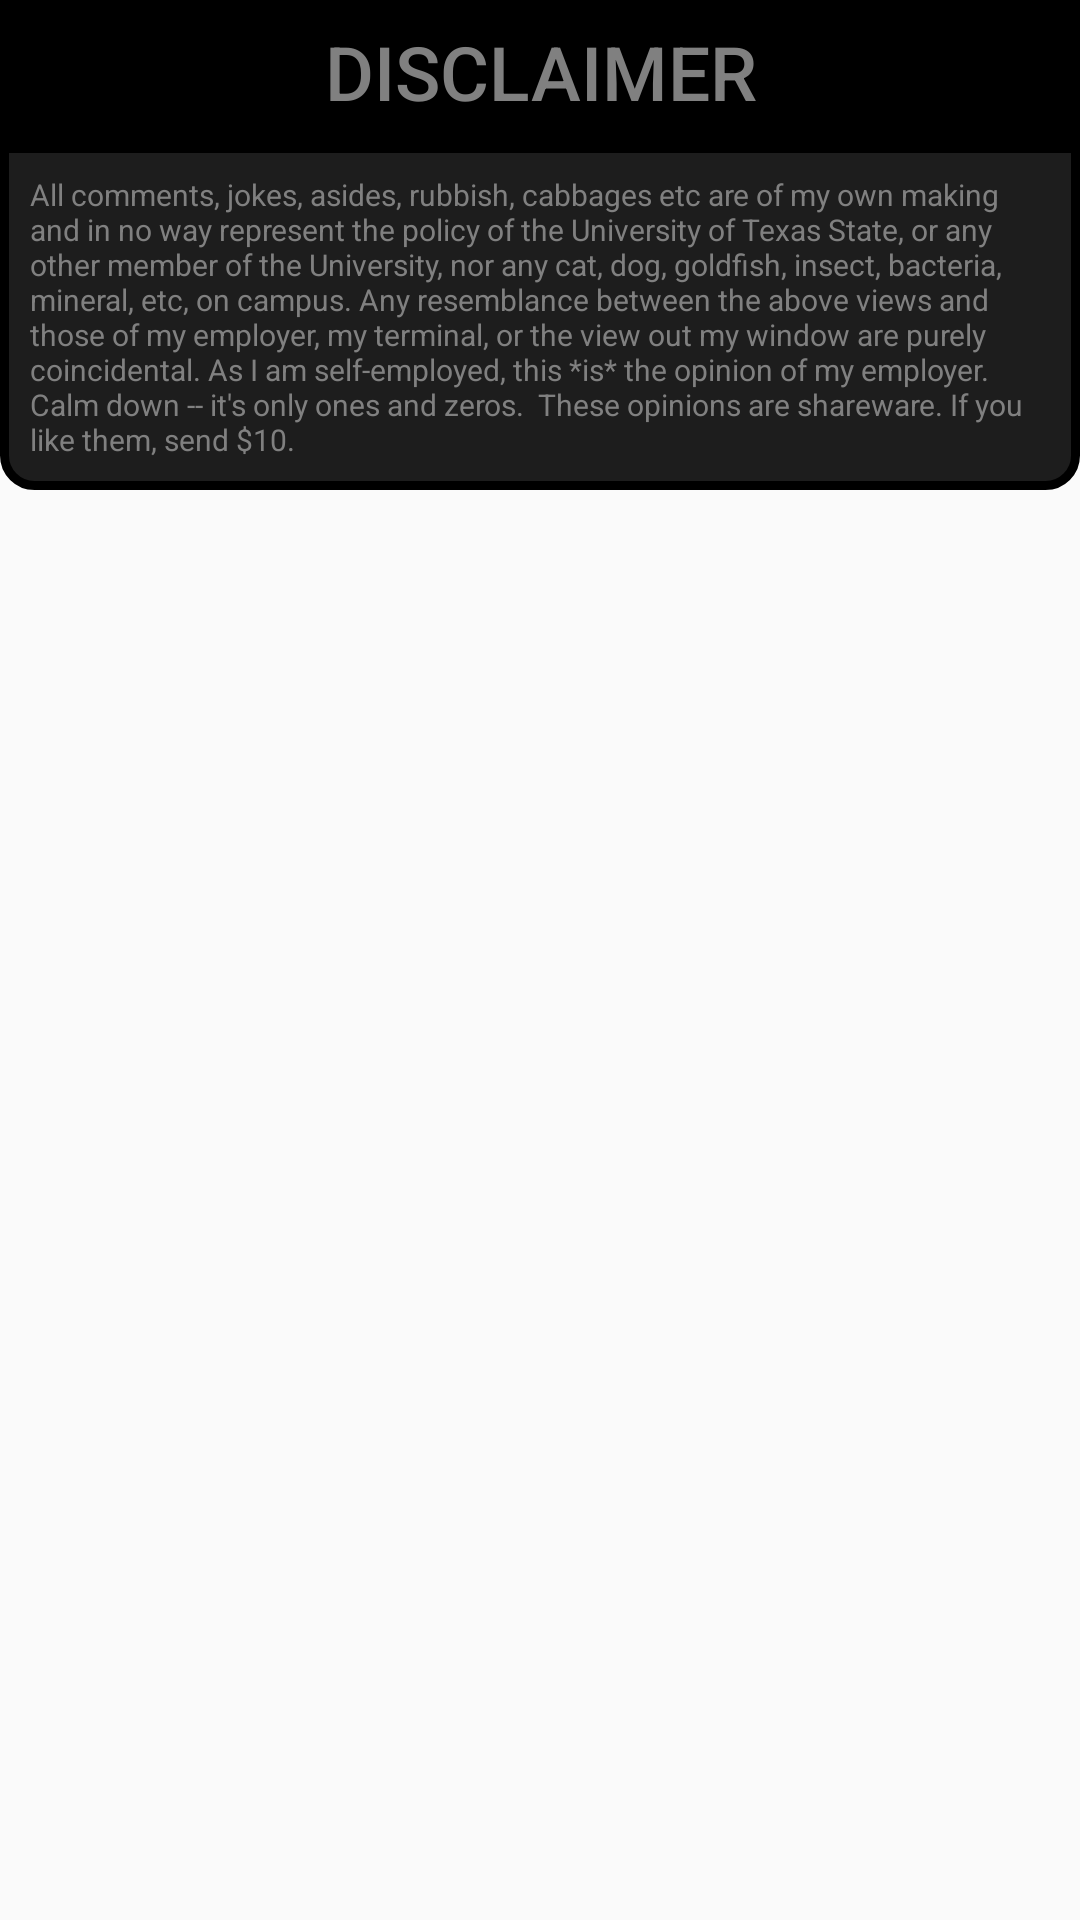

Produce the Android XML layout that renders to this screen, including the resource entries it uses.
<!-- AndroidManifest.xml: application theme Theme.AppCompat.DayNight -->
<!-- res/layout/fragment_fragment4.xml -->
<RelativeLayout xmlns:android="http://schemas.android.com/apk/res/android"
    xmlns:app="http://schemas.android.com/apk/res-auto"
    xmlns:tools="http://schemas.android.com/tools"
    android:layout_width="match_parent"
    android:layout_height="match_parent"
    tools:context="layout.fragment4"
    android:background="@drawable/backrepeatred"
    android:id="@+id/fragment4Layout"
    >

    


    <LinearLayout
        android:id="@+id/linearLayoutDisclaimer"
        android:layout_width="match_parent"
        android:layout_height="wrap_content"
        android:orientation="vertical"
        android:weightSum="2"
        android:layout_alignParentTop="true"
        android:layout_alignParentLeft="true"
        android:layout_alignParentStart="true">

                <Button
                    android:id="@+id/disclaimButton"
                    android:layout_width="match_parent"
                    android:layout_height="wrap_content"
                    android:text="Disclaimer"
                    android:layout_weight="1"
                    android:layout_margin="0dp"
                    android:background="@drawable/clearbuttonselector"
                    style="@style/CustomTextStyle"


                    />

                <ViewAnimator
                    android:layout_marginTop="0dp"
                    android:layout_marginBottom="0dp"
                    android:padding="0dp"
                    android:id="@+id/viewAnimator"
                    android:layout_width="match_parent"
                    android:layout_height="wrap_content"
                    android:layout_weight="1">

                    <RelativeLayout
                        android:minHeight="0dp"
                        android:gravity="center"
                        android:layout_width="match_parent"
                        android:layout_height="wrap_content"
                        android:background="@drawable/disclaimerborder"
                        android:layout_below="@+id/disclaimButton"
                        >

                        <TextView
                            android:id="@+id/disclaimerText"
                            android:padding="10dp"
                            android:text="@string/disclaimer"
                            android:layout_width="wrap_content"
                            android:layout_height="wrap_content"
                            android:layout_alignParentTop="true"
                            android:layout_centerHorizontal="true"
                            style="@style/aboutMeTextStyle"/>
                    </RelativeLayout>
                </ViewAnimator>

    </LinearLayout>

    <ImageView
        android:id="@+id/bsod"
        android:layout_below="@id/linearLayoutDisclaimer"
        android:layout_width="wrap_content"
        android:layout_height="wrap_content"
        app:srcCompat="@drawable/bsod"
        android:layout_marginTop="136dp"
        android:layout_alignParentTop="true"
        android:layout_alignParentLeft="true"
        android:layout_alignParentStart="true" />

</RelativeLayout>
<!-- resources referenced by this layout -->
<resources>
  <!-- drawable clearbuttonselector (drawable) -->
  <?xml version="1.0" encoding="utf-8"?>
  <selector xmlns:android="http://schemas.android.com/apk/res/android">
      <item android:drawable="@color/switchOff" android:state_pressed="true" />
      <item android:drawable="@drawable/clearbutton" />
  </selector>
  <!-- drawable disclaimerborder (drawable) -->
  <?xml version="1.0" encoding="utf-8"?>
  <shape xmlns:android="http://schemas.android.com/apk/res/android">
      <solid android:color="#E1000000"/>
      <stroke android:width="3dp" android:color="#000000" />
      <corners android:bottomLeftRadius="10dp" android:bottomRightRadius="10dp"></corners>
  </shape>
  <string name="disclaimer">"All comments, jokes, asides, rubbish, cabbages etc are of my own making and in no way represent the policy of the University of Texas State,"
          "or any other member of the University, nor any cat, dog, goldfish, insect, bacteria, mineral, etc, on campus. Any resemblance between the above views and those of "
          "my employer, my terminal, or the view out my window are purely coincidental. As I am self-employed, this *is* the opinion of my employer. Calm down -- it's only ones and zeros. "
          " These opinions are shareware. If you like them, send $10."
  </string>
  <style name="CustomTextStyle" parent="@android:style/TextAppearance.Widget.TabWidget">
          
          <item name="colorPrimary">#ffffff</item>
          <item name="android:textSize">25sp</item>
      </style>
  <style name="aboutMeTextStyle" parent="@android:style/TextAppearance.Widget.TabWidget">
          
          <item name="colorPrimary">#ffffff</item>
          <item name="android:textSize">10sp</item>
      </style>
  <color name="switchOff">#780404</color>
  <!-- drawable clearbutton (drawable) -->
  <?xml version="1.0" encoding="utf-8"?>
  <shape xmlns:android="http://schemas.android.com/apk/res/android">
      <solid android:color="#000000"></solid>
      <stroke android:color="#ffffff"></stroke>
  </shape>
</resources>
